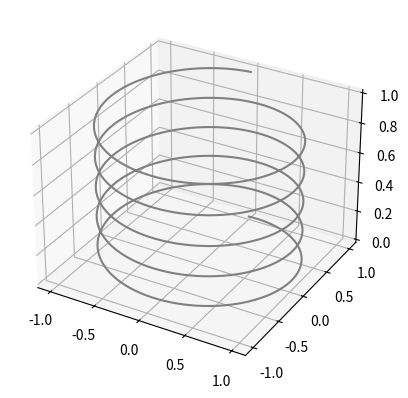

Reproduce this figure in Python.
from mpl_toolkits import mplot3d
import numpy as np
import math
import matplotlib.pyplot as plt

fig = plt.figure()
ax = plt.axes(projection='3d')

z = np.linspace(0, 1, 1000)
x = np.sin(10*math.pi*z)
y = np.cos(10*math.pi*z)
ax.plot3D(x,y,z, 'gray')
plt.show()